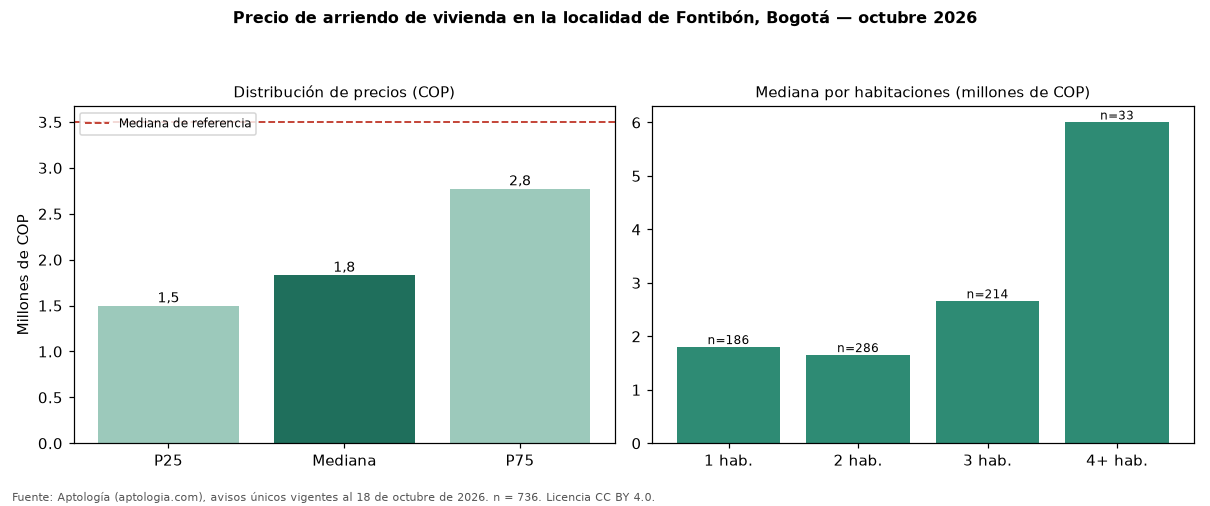

Source data for this figure (header and first rows):
seccion, metrica, valor_cop, n
precio, p25, 1500000, 736
precio, mediana, 1833850, 736
precio, p75, 2775000, 736
cop_por_m2, p25, 31600, 736
cop_por_m2, mediana, 41176, 736
cop_por_m2, p75, 52500, 736
area, area_mediana_m2, 45.0, 736
habitaciones, 1, 1800000, 186
habitaciones, 2, 1650000, 286
habitaciones, 3, 2657000, 214
habitaciones, 4+, 6000000, 33
administracion, mediana, 219700, 214
estrato, moda, 4, 
parqueadero, porcentaje_con_parqueadero, 39.0, 736
referencia, mediana_referencia, 3495000, 19947
referencia, mediana_cop_por_m2_referencia, 48571, 19947
